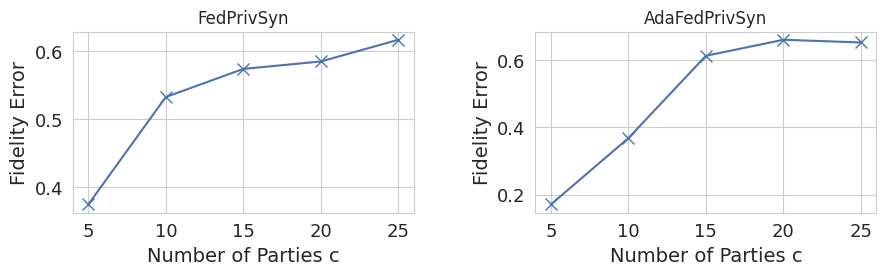

This chart was generated by the following Python code: (Note: this script raises an exception after producing the figure.)
#!/usr/bin/env python
# -*- coding:utf-8 -*-
import matplotlib.pyplot as plt
import seaborn as sns

#plt.style.use("seaborn-whitegrid")
sns.set_style("whitegrid")
# -------------------------------------------------------
color_list = sns.color_palette("deep", 8)
fig = plt.figure(figsize=(9, 3))

#--------Fedprivsyn----------

y005_ndcg = [0.374654339, 0.532836565, 0.574181382, 0.585152827, 0.617095851]

# #--------Fedprivsyn_adv--------------
y005_re = [0.170287675, 0.368040242, 0.613503117, 0.661294208, 0.653206908]

eps_list = [5, 10, 15, 20, 25]

#--------------Fedprivsyn-------------------
ax1 = plt.subplot(1, 2, 1)
ax1.set_ylabel("Fidelity Error", fontsize=14)
# ax.set_ylabel("RE", fontsize=14)
ax1.set_xlabel('Number of Parties c', fontsize=14)
ax1.set_xticks(eps_list)
ax1.tick_params(axis="both", labelsize=13)
ax1.set_title('FedPrivSyn')

l1 = ax1.plot(eps_list,
              y005_ndcg,
              label="1-way",
              color=color_list[0],
              linestyle="-",
              marker="x",
              markersize=8,
              markerfacecolor='none')


#--------------Fedprivsyn_adv------------------
ax2 = plt.subplot(1, 2, 2)
ax2.set_ylabel("Fidelity Error", fontsize=14)
# ax.set_ylabel("RE", fontsize=14)
ax2.set_xlabel('Number of Parties c', fontsize=14)
ax2.set_xticks(eps_list)
ax2.tick_params(axis="both", labelsize=13)
ax2.set_title('AdaFedPrivSyn')

l1 = ax2.plot(eps_list,
              y005_re,
              label="1-way",
              color=color_list[0],
              linestyle="-",
              marker="x",
              markersize=8,
              markerfacecolor='none')

fig.tight_layout()
fig.subplots_adjust(left=0.082, bottom=0.152, right=0.975, top=0.756, wspace=0.356, hspace=0.2)

plt.show()
fig.savefig('D:/Fed_Privsyn/Tabular-Data-Synthesis-Framework/draw_scripts/fig/vary_c_fidelity.pdf')